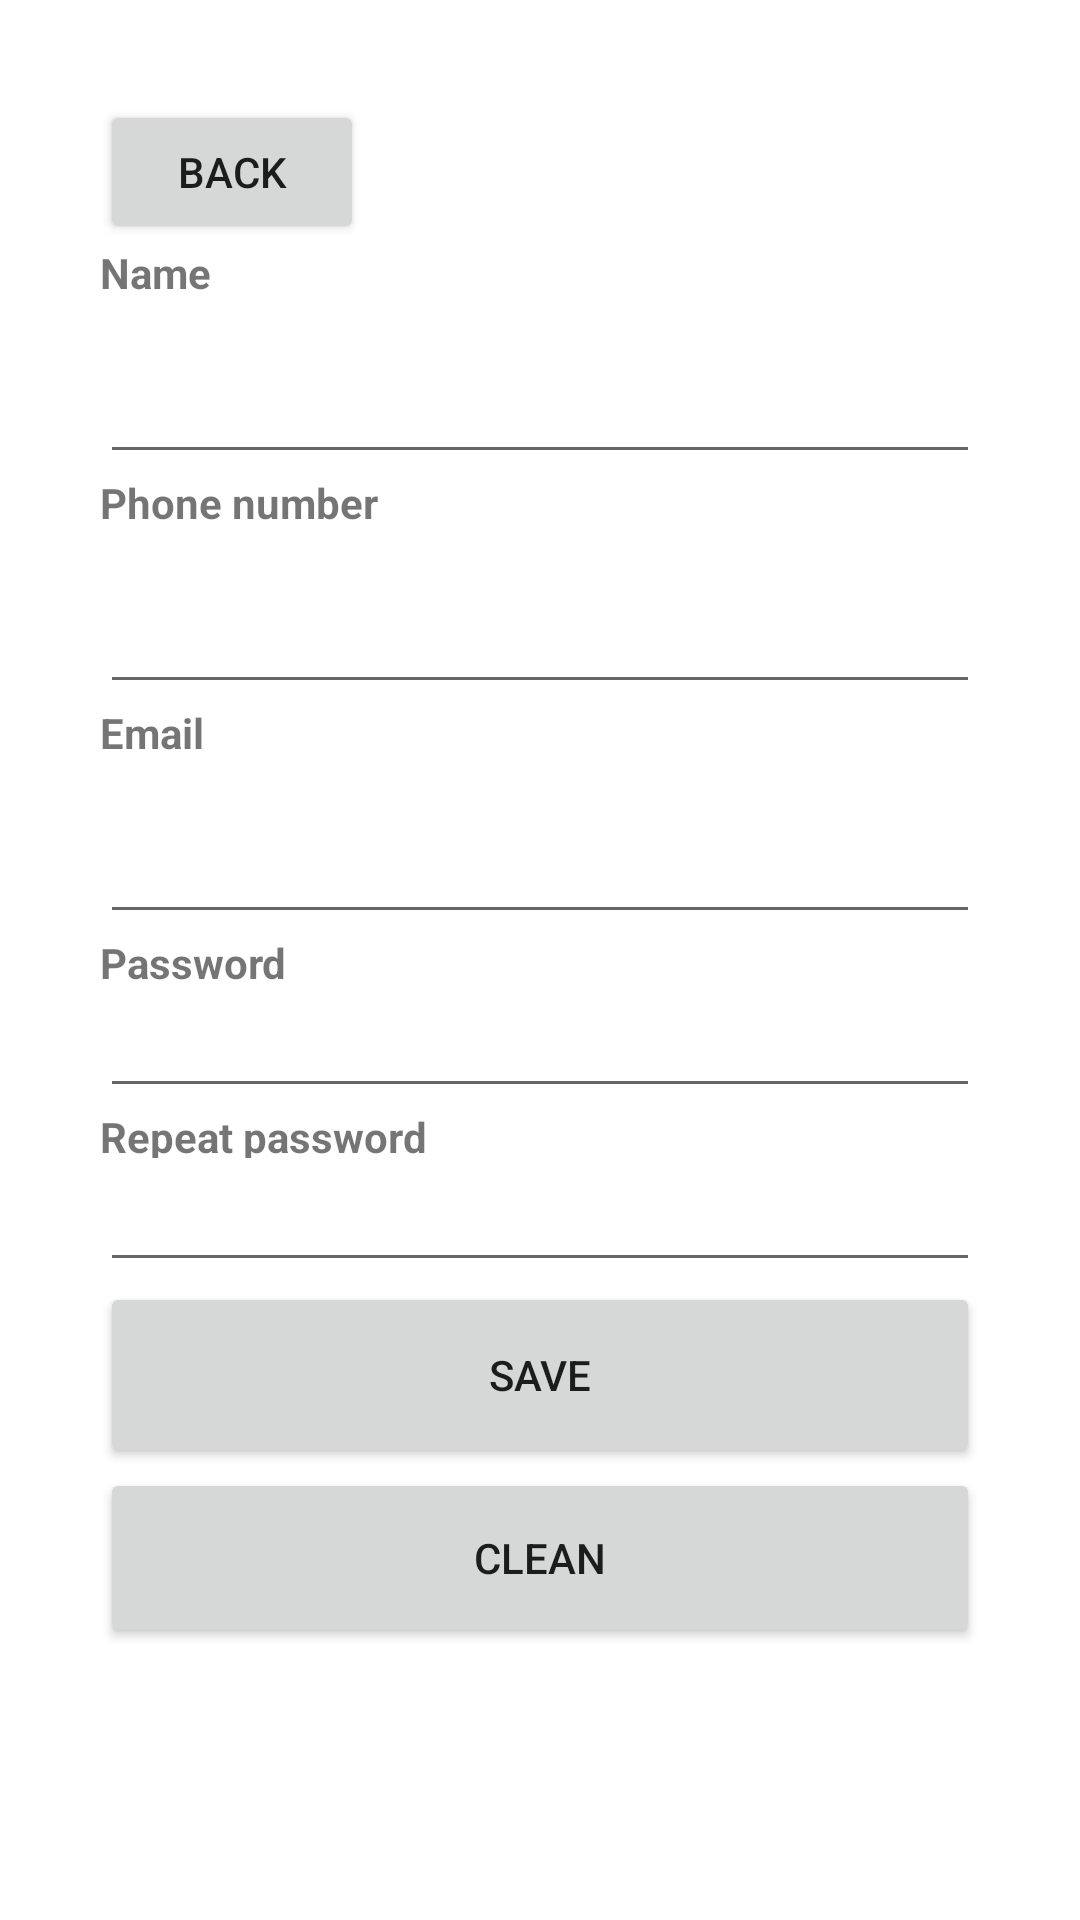

Layout XML and referenced resources for this Android screen:
<!-- AndroidManifest.xml: application theme Theme.APPSMARTPILLSDISPENSER -->
<!-- res/layout/activity_carer.xml -->
<?xml version="1.0" encoding="utf-8"?>
<androidx.constraintlayout.widget.ConstraintLayout xmlns:android="http://schemas.android.com/apk/res/android"
    xmlns:app="http://schemas.android.com/apk/res-auto"
    xmlns:tools="http://schemas.android.com/tools"
    android:layout_width="match_parent"
    android:layout_height="match_parent"
    android:orientation="vertical"
    tools:context=".CarerActivity">

    <LinearLayout
        android:orientation="vertical"
        android:layout_width="match_parent"
        android:layout_height="match_parent"
        android:padding="100px">


        <Button
            android:id="@+id/btnBack"
            android:layout_width="wrap_content"
            android:layout_height="wrap_content"
            android:text="Back"
            app:icon="?attr/actionModeCloseDrawable" />
        <TextView
            android:id="@+id/name"
            android:layout_width="match_parent"
            android:layout_height="50px"
            android:textStyle="bold"
            android:text="Name"/>

        <EditText
            android:id="@+id/txtname"
            android:layout_width="match_parent"
            android:layout_height="60dp" />
        <TextView
            android:id="@+id/phonenumber"
            android:layout_width="match_parent"
            android:layout_height="50px"
            android:textStyle="bold"
            android:text="Phone number"/>

        <EditText
            android:id="@+id/txtphonenumber"
            android:layout_width="match_parent"
            android:layout_height="60dp" />

        <TextView
            android:id="@+id/email"
            android:layout_width="match_parent"
            android:layout_height="50px"
            android:textStyle="bold"
            android:text="Email"/>

        <EditText
            android:id="@+id/txtemail"
            android:layout_width="match_parent"
            android:layout_height="60dp" />

        <TextView
            android:id="@+id/password"
            android:layout_width="match_parent"
            android:layout_height="50px"
            android:textStyle="bold"
            android:text="Password"/>

        <EditText
            android:id="@+id/txtpassword"
            android:layout_width="match_parent"
            android:layout_height="wrap_content"
            android:ems="10"
            android:textStyle="bold"
            android:inputType="textPassword" />


        <TextView
            android:id="@+id/repeatpassword"
            android:layout_width="match_parent"
            android:layout_height="50px"
            android:textStyle="bold"
            android:text="Repeat password"/>



        <EditText
            android:id="@+id/txtrepeatPassword"
            android:layout_width="match_parent"
            android:layout_height="wrap_content"
            android:ems="10"
            android:inputType="textPassword" />

        <Button
            android:id="@+id/btnSave"
            android:layout_width="match_parent"
            android:layout_height="62dp"
            android:text="SAVE" />

        <Button
            android:id="@+id/btnClean"
            android:layout_width="match_parent"
            android:layout_height="60dp"
            android:text="Clean" />


    </LinearLayout>

</androidx.constraintlayout.widget.ConstraintLayout>
<!-- resources referenced by this layout -->
<resources>
  <style name="Theme.APPSMARTPILLSDISPENSER" parent="Theme.MaterialComponents.DayNight.DarkActionBar">
          
          <item name="colorPrimary">@color/purple_500</item>
          <item name="colorPrimaryVariant">@color/purple_700</item>
          <item name="colorOnPrimary">@color/white</item>
          
          <item name="colorSecondary">@color/teal_200</item>
          <item name="colorSecondaryVariant">@color/teal_700</item>
          <item name="colorOnSecondary">@color/black</item>
          
          <item name="android:statusBarColor" tools:targetApi="l">?attr/colorPrimaryVariant</item>
          
      </style>
  <color name="purple_500">#FF6200EE</color>
  <color name="purple_700">#FF3700B3</color>
  <color name="white">#FFFFFFFF</color>
  <color name="teal_200">#FF03DAC5</color>
  <color name="teal_700">#FF018786</color>
  <color name="black">#FF000000</color>
</resources>
